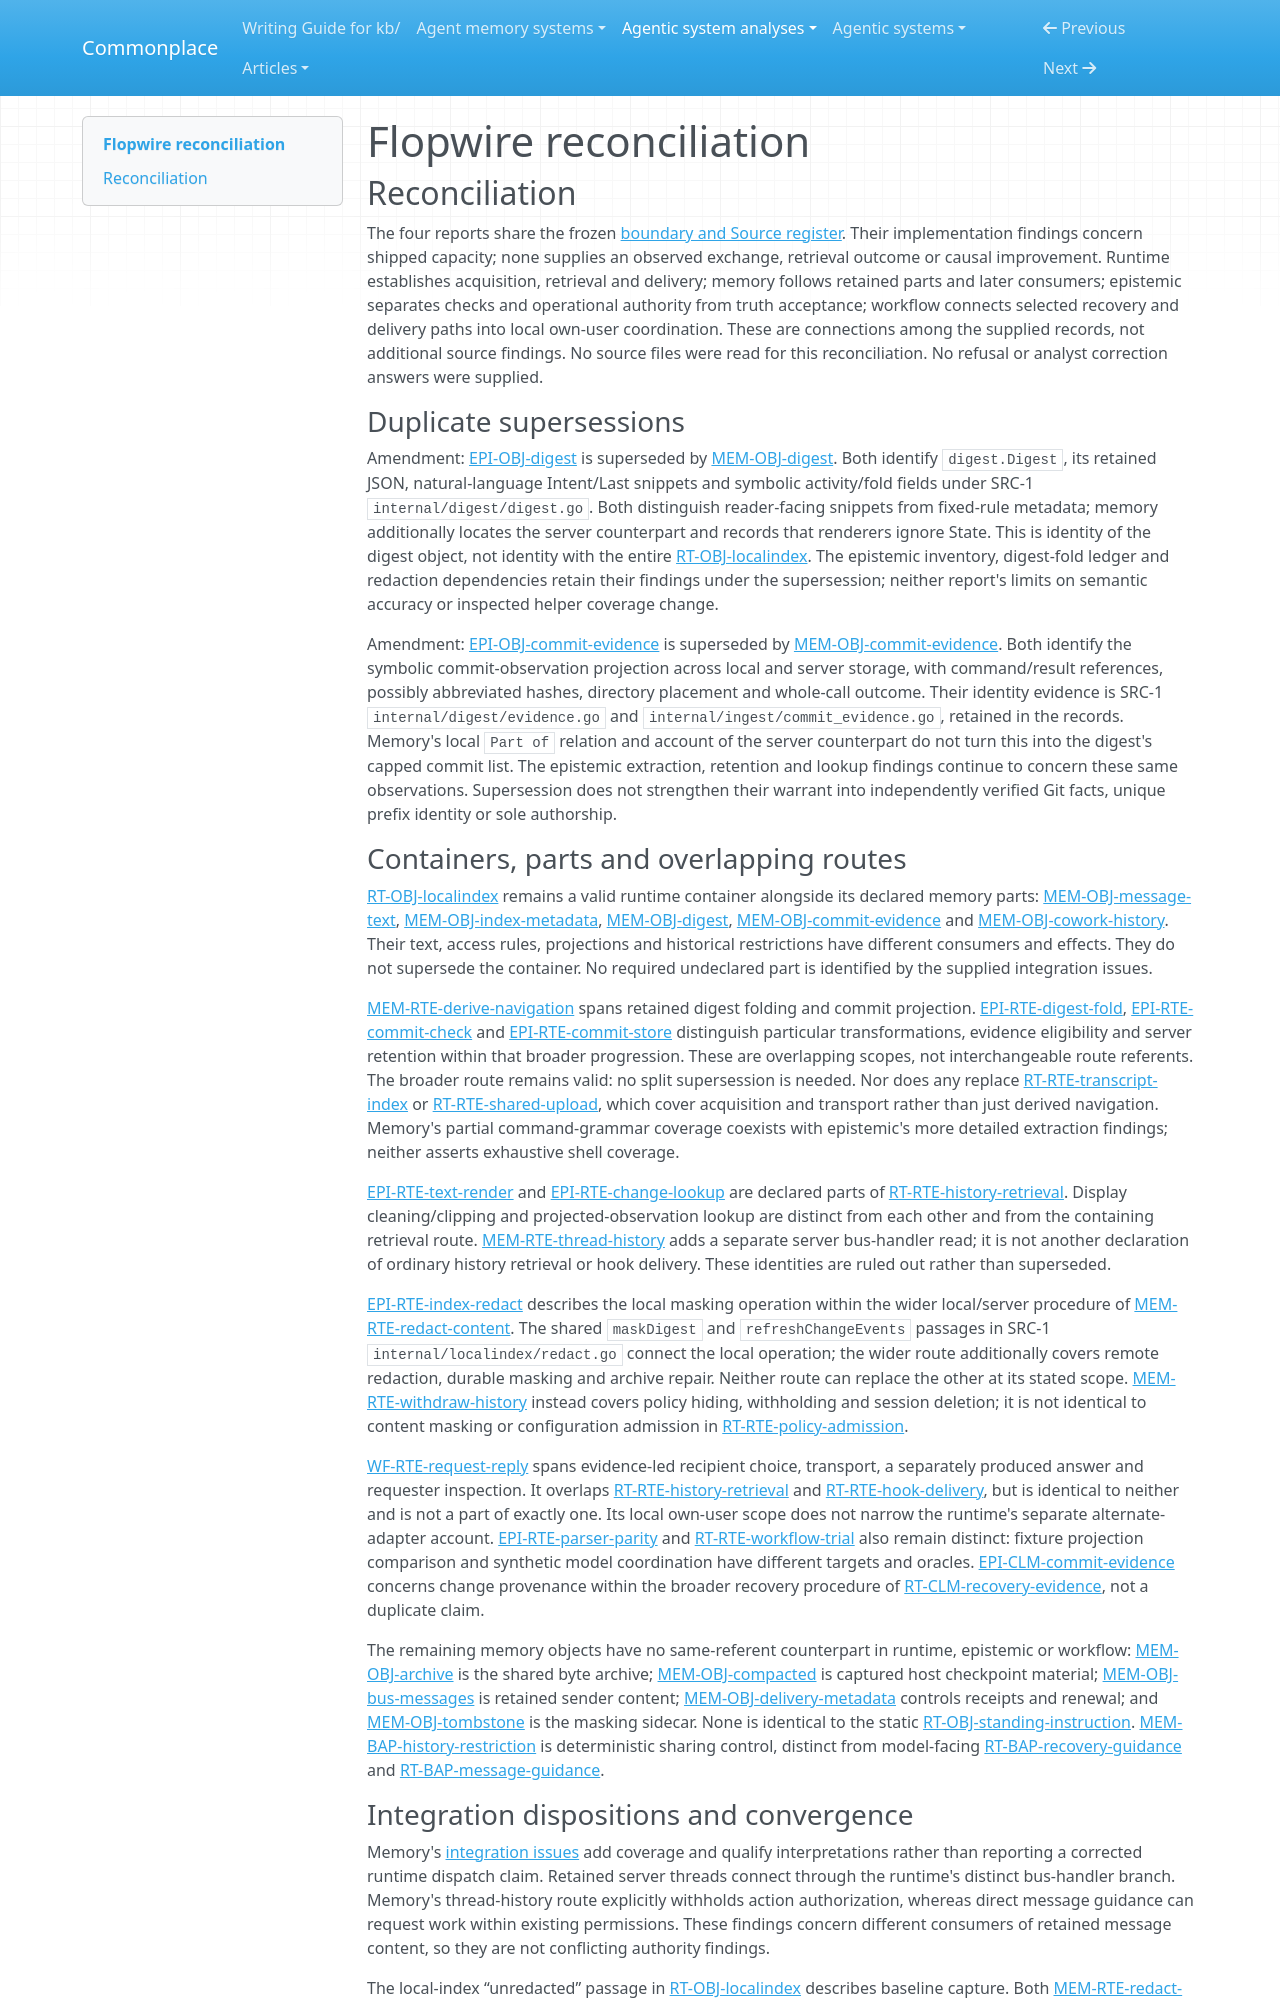

repository: zby/commonplace · page: agentic-system-analyses/retained/flopwire--flopwire/reconciliation/index.html · generator: mkdocs

---
type: agentic-system-analyses/types/agentic-system-reconciliation-report.md
description: "Reconciliation of Flopwire analyst records at commit 057a4b87603cc878e81d9eb49298ddc4eb9eeb23"
run-id: AAS-2026-10-20-flopwire-184bd013bba1-01
reviewed-boundary: "057a4b87603cc878e81d9eb49298ddc4eb9eeb23"
---

# Flopwire reconciliation

## Reconciliation

The four reports share the frozen [boundary and Source register](boundary.md#source-register). Their implementation findings concern shipped capacity; none supplies an observed exchange, retrieval outcome or causal improvement. Runtime establishes acquisition, retrieval and delivery; memory follows retained parts and later consumers; epistemic separates checks and operational authority from truth acceptance; workflow connects selected recovery and delivery paths into local own-user coordination. These are connections among the supplied records, not additional source findings. No source files were read for this reconciliation. No refusal or analyst correction answers were supplied.

### Duplicate supersessions

Amendment: [EPI-OBJ-digest](epistemic.md#epi-obj-digest) is superseded by [MEM-OBJ-digest](memory.md#mem-obj-digest). Both identify `digest.Digest`, its retained JSON, natural-language Intent/Last snippets and symbolic activity/fold fields under SRC-1 `internal/digest/digest.go`. Both distinguish reader-facing snippets from fixed-rule metadata; memory additionally locates the server counterpart and records that renderers ignore State. This is identity of the digest object, not identity with the entire [RT-OBJ-localindex](runtime.md#rt-obj-localindex). The epistemic inventory, digest-fold ledger and redaction dependencies retain their findings under the supersession; neither report's limits on semantic accuracy or inspected helper coverage change.

Amendment: [EPI-OBJ-commit-evidence](epistemic.md#epi-obj-commit-evidence) is superseded by [MEM-OBJ-commit-evidence](memory.md#mem-obj-commit-evidence). Both identify the symbolic commit-observation projection across local and server storage, with command/result references, possibly abbreviated hashes, directory placement and whole-call outcome. Their identity evidence is SRC-1 `internal/digest/evidence.go` and `internal/ingest/commit_evidence.go`, retained in the records. Memory's local `Part of` relation and account of the server counterpart do not turn this into the digest's capped commit list. The epistemic extraction, retention and lookup findings continue to concern these same observations. Supersession does not strengthen their warrant into independently verified Git facts, unique prefix identity or sole authorship.

### Containers, parts and overlapping routes

[RT-OBJ-localindex](runtime.md#rt-obj-localindex) remains a valid runtime container alongside its declared memory parts: [MEM-OBJ-message-text](memory.md#mem-obj-message-text), [MEM-OBJ-index-metadata](memory.md#mem-obj-index-metadata), [MEM-OBJ-digest](memory.md#mem-obj-digest), [MEM-OBJ-commit-evidence](memory.md#mem-obj-commit-evidence) and [MEM-OBJ-cowork-history](memory.md#mem-obj-cowork-history). Their text, access rules, projections and historical restrictions have different consumers and effects. They do not supersede the container. No required undeclared part is identified by the supplied integration issues.

[MEM-RTE-derive-navigation](memory.md#mem-rte-derive-navigation) spans retained digest folding and commit projection. [EPI-RTE-digest-fold](epistemic.md#epi-rte-digest-fold), [EPI-RTE-commit-check](epistemic.md#epi-rte-commit-check) and [EPI-RTE-commit-store](epistemic.md#epi-rte-commit-store) distinguish particular transformations, evidence eligibility and server retention within that broader progression. These are overlapping scopes, not interchangeable route referents. The broader route remains valid: no split supersession is needed. Nor does any replace [RT-RTE-transcript-index](runtime.md#rt-rte-transcript-index) or [RT-RTE-shared-upload](runtime.md#rt-rte-shared-upload), which cover acquisition and transport rather than just derived navigation. Memory's partial command-grammar coverage coexists with epistemic's more detailed extraction findings; neither asserts exhaustive shell coverage.

[EPI-RTE-text-render](epistemic.md#epi-rte-text-render) and [EPI-RTE-change-lookup](epistemic.md#epi-rte-change-lookup) are declared parts of [RT-RTE-history-retrieval](runtime.md#rt-rte-history-retrieval). Display cleaning/clipping and projected-observation lookup are distinct from each other and from the containing retrieval route. [MEM-RTE-thread-history](memory.md#mem-rte-thread-history) adds a separate server bus-handler read; it is not another declaration of ordinary history retrieval or hook delivery. These identities are ruled out rather than superseded.

[EPI-RTE-index-redact](epistemic.md#epi-rte-index-redact) describes the local masking operation within the wider local/server procedure of [MEM-RTE-redact-content](memory.md#mem-rte-redact-content). The shared `maskDigest` and `refreshChangeEvents` passages in SRC-1 `internal/localindex/redact.go` connect the local operation; the wider route additionally covers remote redaction, durable masking and archive repair. Neither route can replace the other at its stated scope. [MEM-RTE-withdraw-history](memory.md#mem-rte-withdraw-history) instead covers policy hiding, withholding and session deletion; it is not identical to content masking or configuration admission in [RT-RTE-policy-admission](runtime.md#rt-rte-policy-admission).

[WF-RTE-request-reply](workflow.md#wf-rte-request-reply) spans evidence-led recipient choice, transport, a separately produced answer and requester inspection. It overlaps [RT-RTE-history-retrieval](runtime.md#rt-rte-history-retrieval) and [RT-RTE-hook-delivery](runtime.md#rt-rte-hook-delivery), but is identical to neither and is not a part of exactly one. Its local own-user scope does not narrow the runtime's separate alternate-adapter account. [EPI-RTE-parser-parity](epistemic.md#epi-rte-parser-parity) and [RT-RTE-workflow-trial](runtime.md#rt-rte-workflow-trial) also remain distinct: fixture projection comparison and synthetic model coordination have different targets and oracles. [EPI-CLM-commit-evidence](epistemic.md#epi-clm-commit-evidence) concerns change provenance within the broader recovery procedure of [RT-CLM-recovery-evidence](runtime.md#rt-clm-recovery-evidence), not a duplicate claim.

The remaining memory objects have no same-referent counterpart in runtime, epistemic or workflow: [MEM-OBJ-archive](memory.md#mem-obj-archive) is the shared byte archive; [MEM-OBJ-compacted](memory.md#mem-obj-compacted) is captured host checkpoint material; [MEM-OBJ-bus-messages](memory.md#mem-obj-bus-messages) is retained sender content; [MEM-OBJ-delivery-metadata](memory.md#mem-obj-delivery-metadata) controls receipts and renewal; and [MEM-OBJ-tombstone](memory.md#mem-obj-tombstone) is the masking sidecar. None is identical to the static [RT-OBJ-standing-instruction](runtime.md#rt-obj-standing-instruction). [MEM-BAP-history-restriction](memory.md#mem-bap-history-restriction) is deterministic sharing control, distinct from model-facing [RT-BAP-recovery-guidance](runtime.md#rt-bap-recovery-guidance) and [RT-BAP-message-guidance](runtime.md#rt-bap-message-guidance).
